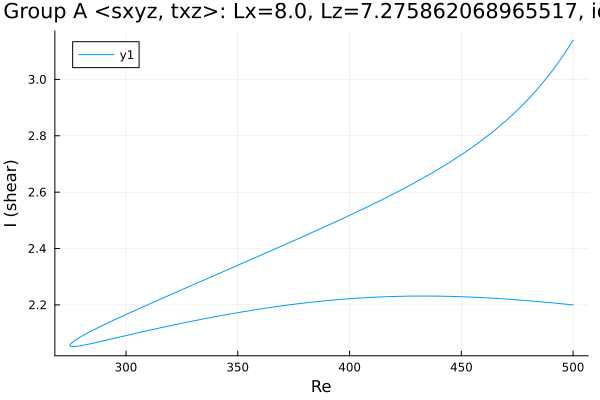

The table this chart was drawn from, first rows:
Re, shear
500.0, 3.14
498.7, 3.123
497.3, 3.105
495.9, 3.088
494.4, 3.072
493, 3.056
491.6, 3.041
490.2, 3.026
488.8, 3.011
487.4, 2.997
486, 2.984
484.5, 2.97
483.1, 2.958
481.7, 2.945
480.3, 2.933
478.9, 2.921
477.5, 2.91
476.1, 2.899
474.6, 2.888
473.2, 2.877
471.8, 2.867
470.4, 2.857
469, 2.847
467.6, 2.837
466.2, 2.828
464.7, 2.818
463.3, 2.809
461.9, 2.801
460.5, 2.792
459.1, 2.784
457.7, 2.775
456.3, 2.767
455.7, 2.764
454.3, 2.756
452.9, 2.748
451.4, 2.74
450, 2.733
448.6, 2.726
447.2, 2.718
445.8, 2.711
444.4, 2.704
443, 2.697
441.5, 2.69
440.1, 2.683
439.8, 2.682
438.4, 2.675
437, 2.668
435.5, 2.662
434.1, 2.656
432.7, 2.649
431.3, 2.643
429.9, 2.637
428.5, 2.631
427.1, 2.625
425.6, 2.618
424.2, 2.613
422.8, 2.607
421.4, 2.601
420, 2.595
418.6, 2.589
... 332 more rows
